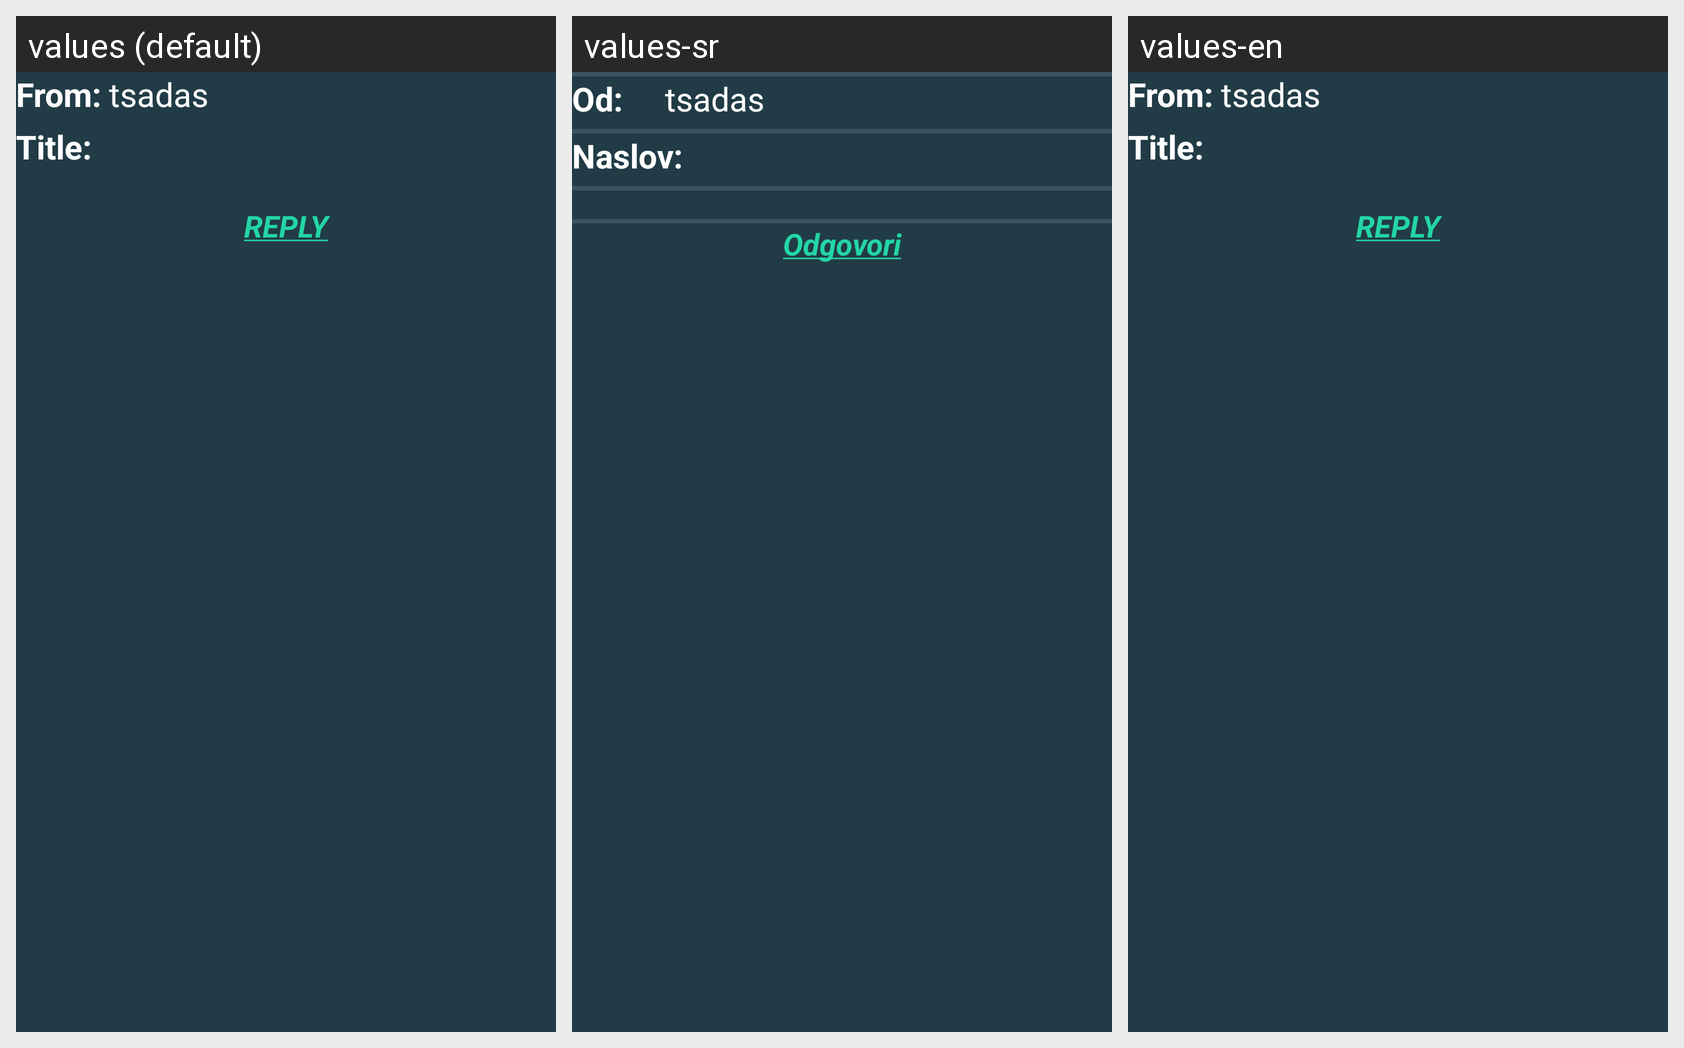

Here is an Android app screen in its default locale and in the app's own translations. Write out the translated-string differences for the strings that appear on this screen.
Android screen res/layout/activity_sadrzaj_poruke.xml rendered under 3 locales, left to right: values (default), values-sr, values-en. Device: Nexus 5 (rendered at 1080×1920; each locale shown at half size, 540×960, under a caption strip naming it); theme AppTheme.
Strings drawn on this screen, with the default value and each locale's value (text and hints the layout hard-codes, and strings that could not be matched under every locale, appear in the picture but are not listed):

From
  values: From: 
  values-sr: Od:
  values-en: From: 

Title
  values: Title: 
  values-sr: Naslov:
  values-en: Title: 

PorukaReplyBTN
  values: REPLY
  values-sr: Odgovori
  values-en: REPLY
